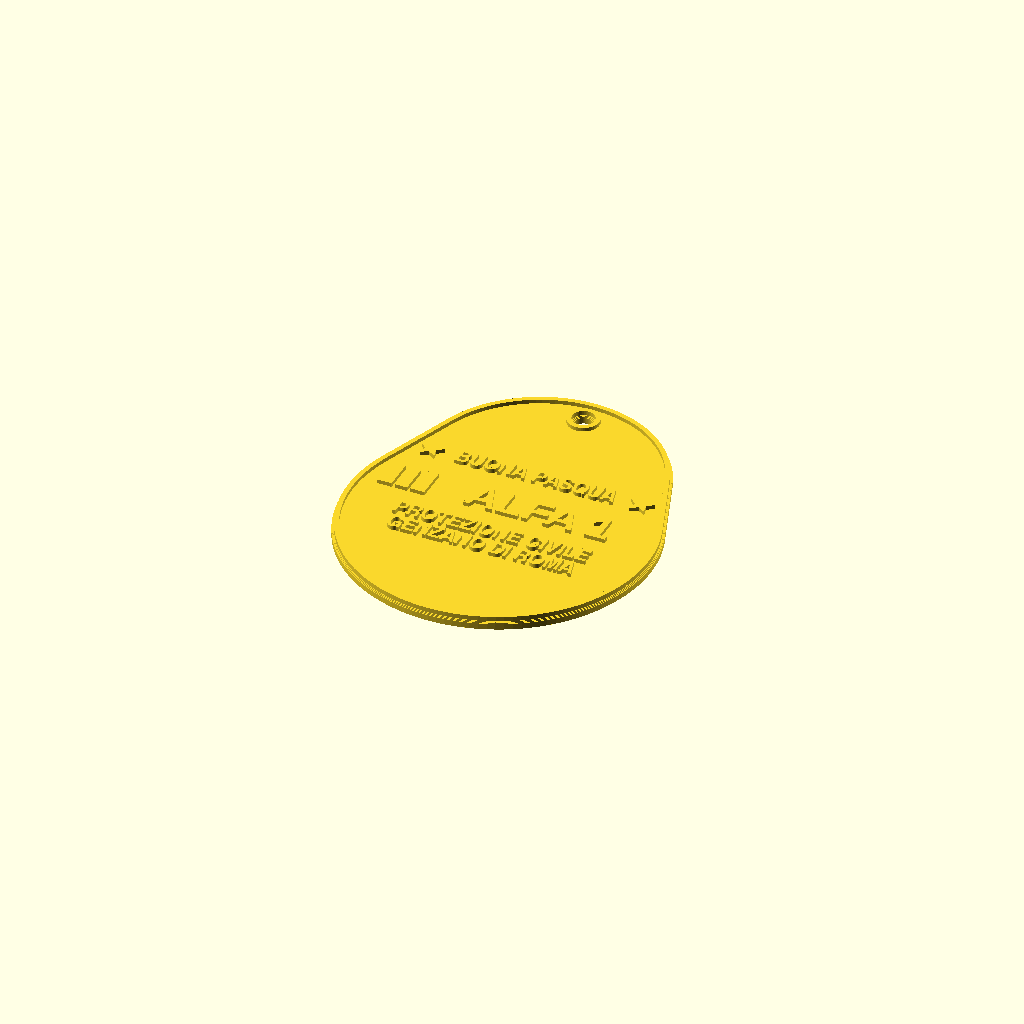
Cell 1: rendered with the file's own defaults.
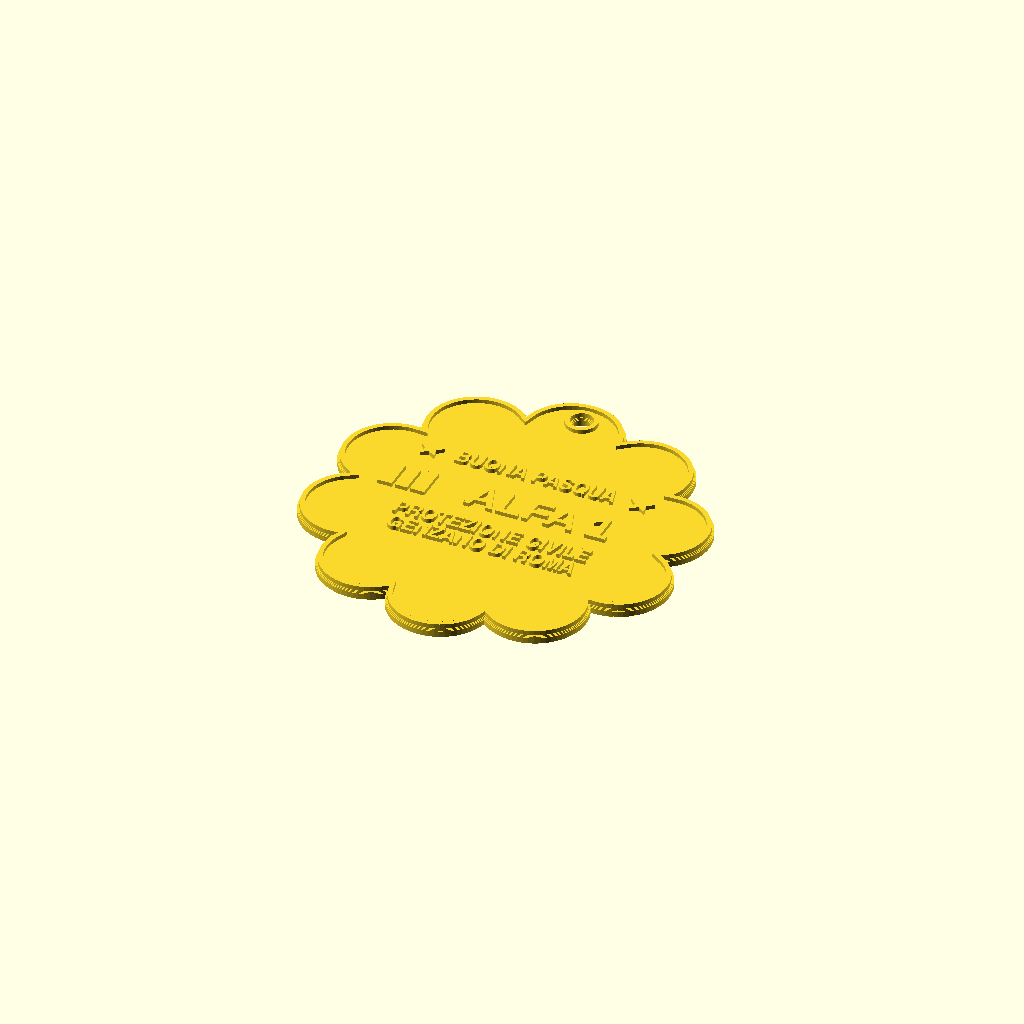
Cell 2: tipo = "fiore" (everything else at default).
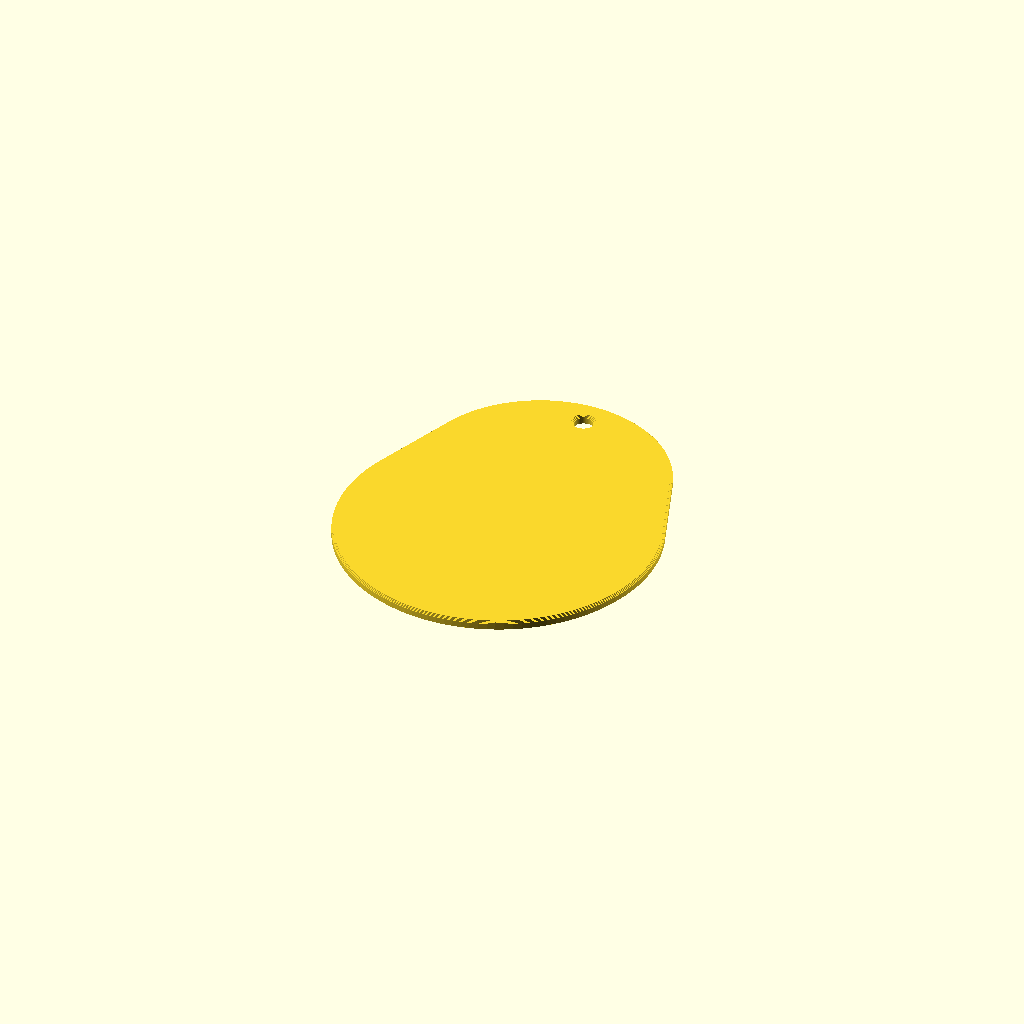
Cell 3: the same model with parte = "base".
All cells are drawn from one camera (rotation 55°, 0°, 25°, orthographic, colour scheme Cornfield), so only the parameter changes between them.
Source of the model, static/stampa-3d/uovo-pasqua/uovo-pasqua.scad:
// Uovo di Pasqua da appendere con il nominativo. Modello per OpenSCAD (https://openscad.org/), gratuito.
// Scrivi il tuo nominativo in riga1, premi F6 per l'anteprima e F7 per salvare il file STL.
// Lo stesso modello fa anche altri oggetti: si sceglie con il parametro «tipo».
// Oggetti con nominativo: targhetta da petto, portachiavi ed etichetta per lo zaino (volontari della
// Protezione Civile di Genzano di Roma), targhe da tavolo e da parete. Si cambiano solo i parametri qui sotto.
// Licenza: CC BY-NC-SA 4.0 — Gruppo Comunale Volontari di Protezione Civile di Genzano di Roma.

/* [Tipo di targhetta] */
// petto = da divisa; portachiavi = con foro per l'anello; zaino = con fessura per laccio o cinghia;
// tavolo = da scrivania (targa + piede); parete = con fori per le viti
// Natale (25/11/2026): addobbo = disco da appendere all'albero; stella = stella da appendere; pacco = etichetta per
// i regali; segnaposto = targa piccola con il suo piede, per la tavola
// Feste dell'anno (25/11/2026), tutte da appendere, con la stessa disposizione delle scritte dell'addobbo:
// uovo = Pasqua; fiore = Infiorata e primavera; coccarda = 2 giugno e feste nazionali; cuore = «Grazie»
// carrello (25/11/2026) = portachiavi con una linguetta a forma di moneta da 1 euro, per sbloccare il carrello della spesa
tipo = "uovo"; // [petto, portachiavi, zaino, tavolo, parete, addobbo, stella, pacco, segnaposto, uovo, fiore, coccarda, cuore, carrello]
// tutto = pezzo unico; base e testo = pezzi separati per stampa a due colori; piede = supporto della versione da tavolo
parte = "tutto"; // [tutto, base, testo, piede]

/* [Testi] */
riga1 = "ALFA 1";
riga2 = "PROTEZIONE CIVILE";
// terza riga (petto, portachiavi, zaino): vuota per non usarla
riga3 = "GENZANO DI ROMA";
// riga in alto degli oggetti di Natale («BUON NATALE», «AUGURI DA»): vuota per non usarla
riga0 = "BUONA PASQUA";
font = "Liberation Sans:style=Bold";
// carattere stretto per la riga piccola, così il nome dell'ente entra tutto
font2 = "Liberation Sans Narrow:style=Bold";

/* [Fissaggio della targhetta da petto] */
// balia = canale per una spilla da balia di metallo, da fissare con una goccia di colla; spilla = incavo per barretta adesiva da 30 mm; magneti = due sedi per magneti 10x1 mm
fissaggio = "balia"; // [balia, spilla, magneti, nessuno]
// lunghezza della spilla da balia (mm)
balia_lunghezza = 45;
// larghezza del canale per il filo della spilla (mm): largo apposta, perché i servizi di stampa garantiscono ±0,5 mm
balia_canale = 1.6;

/* [Bandiera italiana] */
// piccola bandiera in rilievo a sinistra del nominativo, alta quanto le lettere grandi (proporzioni 2:3)
bandiera = true;

/* [Spessori] */
// altezza delle scritte e della cornice sopra la base (mm): 1 mm resiste all'uso e si legge anche al tatto
rilievo = 1.0;
// larghezza della cornice (mm), 0 per toglierla
cornice = 1.2;

$fn = 48;

// Misure per tipo: [lunghezza, altezza, raggio angoli, spessore base, carattere riga1, y riga1,
//                   carattere righe 2-3, y riga2, y riga3, x del centro del testo]
// Regole dei servizi di stampa FDM (Craftcloud): pareti da 1 mm in su, dettagli e tratti delle lettere da 0,6 mm in su,
// rilievi alti e larghi almeno 0,5 mm. Con Liberation Sans Narrow Bold a 4,5 mm il tratto più sottile è di 0,70 mm.
MISURE = [
    ["petto",       [80, 30, 3, 2.4, 8.5,  6.0, 4.5,  -2.3,  -8.0, 6]],
    ["portachiavi", [64, 26, 4, 4.0, 6.5,  5.7, 4.5,  -1.2,  -6.7, 3]],
    ["carrello",    [64, 26, 4, 4.0, 6.5,  5.7, 4.5,  -1.2,  -6.7, 3]],
    ["zaino",       [80, 42, 4, 4.0, 8.5,  2.0, 4.5,  -6.3, -12.0, 6]],
    ["tavolo",      [150, 45, 4, 4.0, 20,  5.5, 6.0, -13.5,     0, 0]],
    ["parete",      [150, 45, 4, 4.0, 20,  5.5, 6.0, -13.5,     0, 0]],
    ["addobbo",     [76, 76, 4, 2.4, 8.0,  4.0, 4.5,  -7.5, -13.5, 7]],
    ["stella",      [112, 112, 3, 2.4, 8.0, 1.0, 4.5, -8.5, -14.5, 8]],
    ["pacco",       [86, 40, 3, 2.4, 8.0,  5.0, 4.5,  -5.0, -11.5, 9.5]],
    ["segnaposto",  [100, 46, 4, 3.0, 9.0, 13.0, 4.5, -4.0, -10.5, 7]],
    // feste: la lunghezza è quella della zona delle scritte (un disco di 76 mm), non l'ingombro del pezzo
    ["uovo",        [76, 76, 4, 2.4, 8.0,  4.0, 4.5,  -7.5, -13.5, 7]],
    ["fiore",       [76, 76, 4, 2.4, 8.0,  4.0, 4.5,  -7.5, -13.5, 7]],
    ["coccarda",    [76, 76, 4, 2.4, 8.0,  4.0, 4.5,  -7.5, -13.5, 7]],
    ["cuore",       [76, 76, 4, 2.4, 8.0,  7.0, 4.5,  -4.5, -10.5, 7]]
];
M = MISURE[search([tipo], MISURE)[0]][1];
L = M[0]; H = M[1]; R = M[2]; B = M[3];
S1 = M[4]; Y1 = M[5]; S2 = M[6]; Y2 = M[7]; Y3 = M[8]; TX = M[9];
FESTA = tipo == "uovo" || tipo == "fiore" || tipo == "coccarda" || tipo == "cuore";
NATALE = tipo == "addobbo" || tipo == "stella" || tipo == "pacco" || tipo == "segnaposto" || FESTA;
CHIAVI = tipo == "portachiavi" || tipo == "carrello";
TRE_RIGHE = tipo == "petto" || CHIAVI || tipo == "zaino" || NATALE;
// Oggetti di Natale: quota della riga in alto, distanza della bandiera dal bordo sinistro, foro per il nastro
Y0 = tipo == "cuore" ? 20 : tipo == "addobbo" || FESTA ? 17 : tipo == "stella" ? 11 : 14.2;
BAND_DA = tipo == "addobbo" || FESTA ? 5 : tipo == "stella" ? 25 : tipo == "pacco" ? 12 : CHIAVI ? 3 : 3.5;
NASTRO_D = 4.5;
NASTRO = tipo == "addobbo" || tipo == "coccarda" ? [0, L / 2 + 2] : tipo == "stella" ? [0, 45] : tipo == "uovo" ? [0, 43]
       : tipo == "fiore" ? [0, 42] : tipo == "cuore" ? [0, 28.5] : [-L / 2 + 6.5, 0];
// stella a cinque punte: raggio delle punte e delle rientranze; rientranze larghe, per farci stare le scritte
ST_R = 56 - R; ST_r = 34 - R;

// Portachiavi: occhiello tondo a sinistra con il foro per l'anello (5,5 mm di plastica intorno al foro)
OCCHIELLO_D = 16; FORO_D = 5;
OCCHIELLO_X = -L / 2 - OCCHIELLO_D / 2 + 3;
// Zaino: fessura in alto per laccio o cinghia
FESSURA = [26, 5.5]; FESSURA_Y = 13.5;

module forma() {
    if (tipo == "addobbo") {
        circle(d = L, $fn = 120);
        hull() { translate(NASTRO) circle(d = 14); translate([0, L / 2 - 8]) circle(d = 14); }
    }
    else if (tipo == "uovo")          // uovo: un cerchio largo in basso e uno stretto in alto
        hull() { translate([0, -4]) circle(r = 39, $fn = 120); translate([0, 19]) circle(r = 31, $fn = 120); }
    else if (tipo == "fiore") {       // fiore: dieci petali tondi intorno al disco delle scritte
        circle(d = L, $fn = 120);
        for (i = [0:9]) rotate(90 + i * 36) translate([36, 0]) circle(r = 13, $fn = 60);
    }
    else if (tipo == "coccarda") {    // coccarda: bordo pieghettato, due nastri in basso, occhiello in alto
        polygon([for (i = [0:63]) let (a = i * 360 / 64, q = i % 2 == 0 ? 42 : 39.5) [q * cos(a), q * sin(a)]]);
        hull() { translate(NASTRO) circle(d = 14); translate([0, L / 2 - 8]) circle(d = 14); }
        for (v = [-1, 1]) scale([v, 1]) offset(r = 0.8) offset(delta = -0.8) polygon([[4, -30], [21, -30], [26, -64], [18, -59], [11, -66]]);   // punte arrotondate
    }
    else if (tipo == "cuore") {       // cuore: due lobi che scendono a una punta arrotondata; foro sotto l'incavo
        for (v = [-1, 1]) hull() { translate([v * 19, 18]) circle(r = 26, $fn = 120); translate([0, -50]) circle(r = 3); }
        // l'incavo fra i due lobi: senza, l'inviluppo lo chiuderebbe e il cuore non si riconoscerebbe
    }
    else if (tipo == "stella")
        offset(r = R) polygon([for (i = [0:9]) let (a = 90 + i * 36, q = i % 2 == 0 ? ST_R : ST_r) [q * cos(a), q * sin(a)]]);
    else if (tipo == "pacco")
        offset(r = R) polygon([[-L / 2 + R + 9, -H / 2 + R], [L / 2 - R, -H / 2 + R], [L / 2 - R, H / 2 - R],
                               [-L / 2 + R + 9, H / 2 - R], [-L / 2 + R, H / 2 - R - 9], [-L / 2 + R, -H / 2 + R + 9]]);
    else
    offset(r = R) square([L - 2 * R, H - 2 * R], center = true);
    if (CHIAVI)
        hull() {
            translate([OCCHIELLO_X, 0]) circle(d = OCCHIELLO_D);
            translate([-L / 2 + R, 0]) square([2 * R, OCCHIELLO_D], center = true);
        }
}

module fori() {
    if (CHIAVI) translate([OCCHIELLO_X, 0]) circle(d = FORO_D);
    if (tipo == "zaino") translate([0, FESSURA_Y]) offset(r = 1.5) square(FESSURA - [3, 3], center = true);
    if (tipo == "addobbo" || tipo == "stella" || tipo == "pacco" || FESTA) translate(NASTRO) circle(d = NASTRO_D);
}

module sagoma(inset = 0) {
    difference() {
        offset(delta = -inset) forma();
        offset(delta = inset) fori();
    }
}

// Tricolore: tre fasce verticali separate da solchi di 0,8 mm (sopra il minimo di 0,5 mm dei servizi di stampa),
// così si riconosce anche stampato in un solo colore. Posizione fissa a sinistra, il nominativo si sposta di TX.
BAND_H = S1; BAND_W = S1 * 1.5; SOLCO = 0.8;
BAND_X = TX - L / 2 + BAND_DA;
module bandiera2d() {
    for (i = [0:2])
        translate([BAND_X - TX + i * BAND_W / 3 + (i > 0 ? SOLCO / 2 : 0), Y1 - BAND_H / 2])
            square([BAND_W / 3 - (i == 1 ? SOLCO : SOLCO / 2), BAND_H]);
}

module testi2d() {
    if (bandiera && TRE_RIGHE) bandiera2d();
    translate([bandiera && TRE_RIGHE ? TX : 0, riga2 == "" ? 0 : Y1])
        text(riga1, size = S1, font = font, halign = "center", valign = "center");
    if (riga2 != "")
        translate([0, Y2])
            text(riga2, size = S2, font = font2, halign = "center", valign = "center");
    if (TRE_RIGHE && riga3 != "")
        translate([0, Y3])
            text(riga3, size = S2, font = font2, halign = "center", valign = "center");
    if (NATALE && riga0 != "") {
        translate([0, Y0]) text(riga0, size = S2, font = font2, halign = "center", valign = "center");
        // due stelline ai lati della riga in alto (addobbo e stella)
        if (tipo == "addobbo" || tipo == "stella" || FESTA) for (v = [-1, 1]) translate([v * (len(riga0) > 10 ? 27 : len(riga0) < 7 ? 17 : 21), Y0])
            polygon([for (i = [0:9]) let (a = 90 + i * 36, q = i % 2 == 0 ? 3.2 : 1.5) [q * cos(a), q * sin(a)]]);
    }
}

// Bordi smussati: tre gradini da 0,2 mm in alto e due in basso (uno strato di stampa ciascuno).
// Danno un bordo rifinito che non si scheggia e tolgono la «zampa d'elefante» del primo strato.
SMUSSO = 0.6;

module corpo() {
    for (i = [0:1]) translate([0, 0, i * 0.2]) linear_extrude(0.21) sagoma(0.4 - i * 0.2);
    translate([0, 0, 0.4]) linear_extrude(B - 0.4 - SMUSSO + 0.01) sagoma();
    for (i = [0:2]) translate([0, 0, B - SMUSSO + i * 0.2]) linear_extrude(0.21 - (i == 2 ? 0.01 : 0)) sagoma(0.2 * (i + 1));
}

module rilievo2d() {
    testi2d();
    if (cornice > 0) difference() { sagoma(SMUSSO); sagoma(SMUSSO + cornice); }
}

// Chiave per il carrello: una linguetta con la punta tonda come una moneta da 1 euro (23,25 mm di diametro,
// spessa 2,33 mm: Banca centrale europea, «Facce comuni», ecb.europa.eu, letta il 25/11/2026). È spessa 2,2 mm,
// un decimo meno della moneta, perché una stampa può uscire più spessa del disegno; esce di 28 mm dal manico,
// più del diametro della moneta, così la punta arriva dove arriverebbe la moneta.
EURO_D = 23.25; LINGUA_S = 2.2; LINGUA_L = 28;
module lingua() {
    linear_extrude(LINGUA_S) hull() {
        translate([L / 2 - 4, -EURO_D / 2]) square([4, EURO_D]);
        translate([L / 2 + LINGUA_L - EURO_D / 2, 0]) circle(d = EURO_D, $fn = 120);
    }
}

module base() {
    if (tipo == "carrello") lingua();
    difference() {
        corpo();
        if (tipo == "petto" && fissaggio == "spilla")
            translate([0, 0, -0.01]) linear_extrude(0.81) square([32, 7], center = true);
        if (tipo == "petto" && fissaggio == "balia") balia();
        if (tipo == "petto" && fissaggio == "magneti")
            for (x = [-22, 22]) translate([x, 0, -0.01]) cylinder(d = 10.3, h = 1.21);
        if (tipo == "parete")
            for (x = [-(L / 2 - 9), L / 2 - 9]) translate([x, 0, 0]) {
                translate([0, 0, -0.01]) cylinder(d = 4.2, h = B + 0.02);
                translate([0, 0, B - 2.1]) cylinder(d1 = 4.2, d2 = 8.6, h = 2.11);
            }
    }
}

// Canale sul retro: la gamba fissa della spilla ci si appoggia dentro e si ferma con una goccia di colla;
// la gamba con la punta resta libera. Le due sedi alle estremità accolgono molla e testa.
// Profondità 1,3 mm e sedi da 1,4 mm: sopra resta almeno 1 mm di plastica, il minimo per le pareti FDM.
module balia() {
    l = balia_lunghezza - 7;    // tratto di canale tra le due sedi
    translate([0, 4, 0]) {
        translate([0, 0, -0.01]) linear_extrude(1.31) square([l + 1, balia_canale], center = true);
        for (x = [-balia_lunghezza / 2 + 2, balia_lunghezza / 2 - 2])
            translate([x, 0, -0.01]) linear_extrude(1.41) square([6.5, 6.5], center = true);
    }
}

module testo3d() {
    translate([0, 0, B - 0.01]) linear_extrude(rilievo + 0.01) rilievo2d();
}

// Piede per la versione da tavolo: la targa si infila nella fessura, inclinata di 15 gradi
module piede() {
    fessura = B + rilievo + 1.0;               // mezzo millimetro di gioco per parte: la tolleranza di una stampa a filo
    pl = tipo == "segnaposto" ? 35 : 50;       // mezza lunghezza del piede
    difference() {
        hull() {
            translate([-pl, -14, 0]) cube([2 * pl, 28, 2]);
            translate([-pl, -8, 0]) cube([2 * pl, 16, 14]);
        }
        translate([0, -2, 6]) rotate([-15, 0, 0])
            translate([-(L / 2 + 5), -fessura / 2, 0]) cube([L + 10, fessura, 30]);
    }
}

if (parte == "piede") piede();
else {
    if (parte == "tutto" || parte == "base") base();
    if (parte == "tutto" || parte == "testo") testo3d();
}
Parameter table extracted from the source (name, type, default, range or options):
tipo: string, default "uovo", options "petto", "portachiavi", "zaino", "tavolo", "parete", "addobbo", "stella", "pacco", "segnaposto", "uovo", "fiore", "coccarda", "cuore", "carrello"
parte: string, default "tutto", options "tutto", "base", "testo", "piede"
riga1: string, default "ALFA 1"
riga2: string, default "PROTEZIONE CIVILE"
riga3: string, default "GENZANO DI ROMA"
riga0: string, default "BUONA PASQUA"
font: string, default "Liberation Sans:style=Bold"
font2: string, default "Liberation Sans Narrow:style=Bold"
fissaggio: string, default "balia", options "balia", "spilla", "magneti", "nessuno"
balia_lunghezza: number, default 45
balia_canale: number, default 1.6
bandiera: bool, default true
rilievo: number, default 1
cornice: number, default 1.2
NASTRO_D: number, default 4.5
